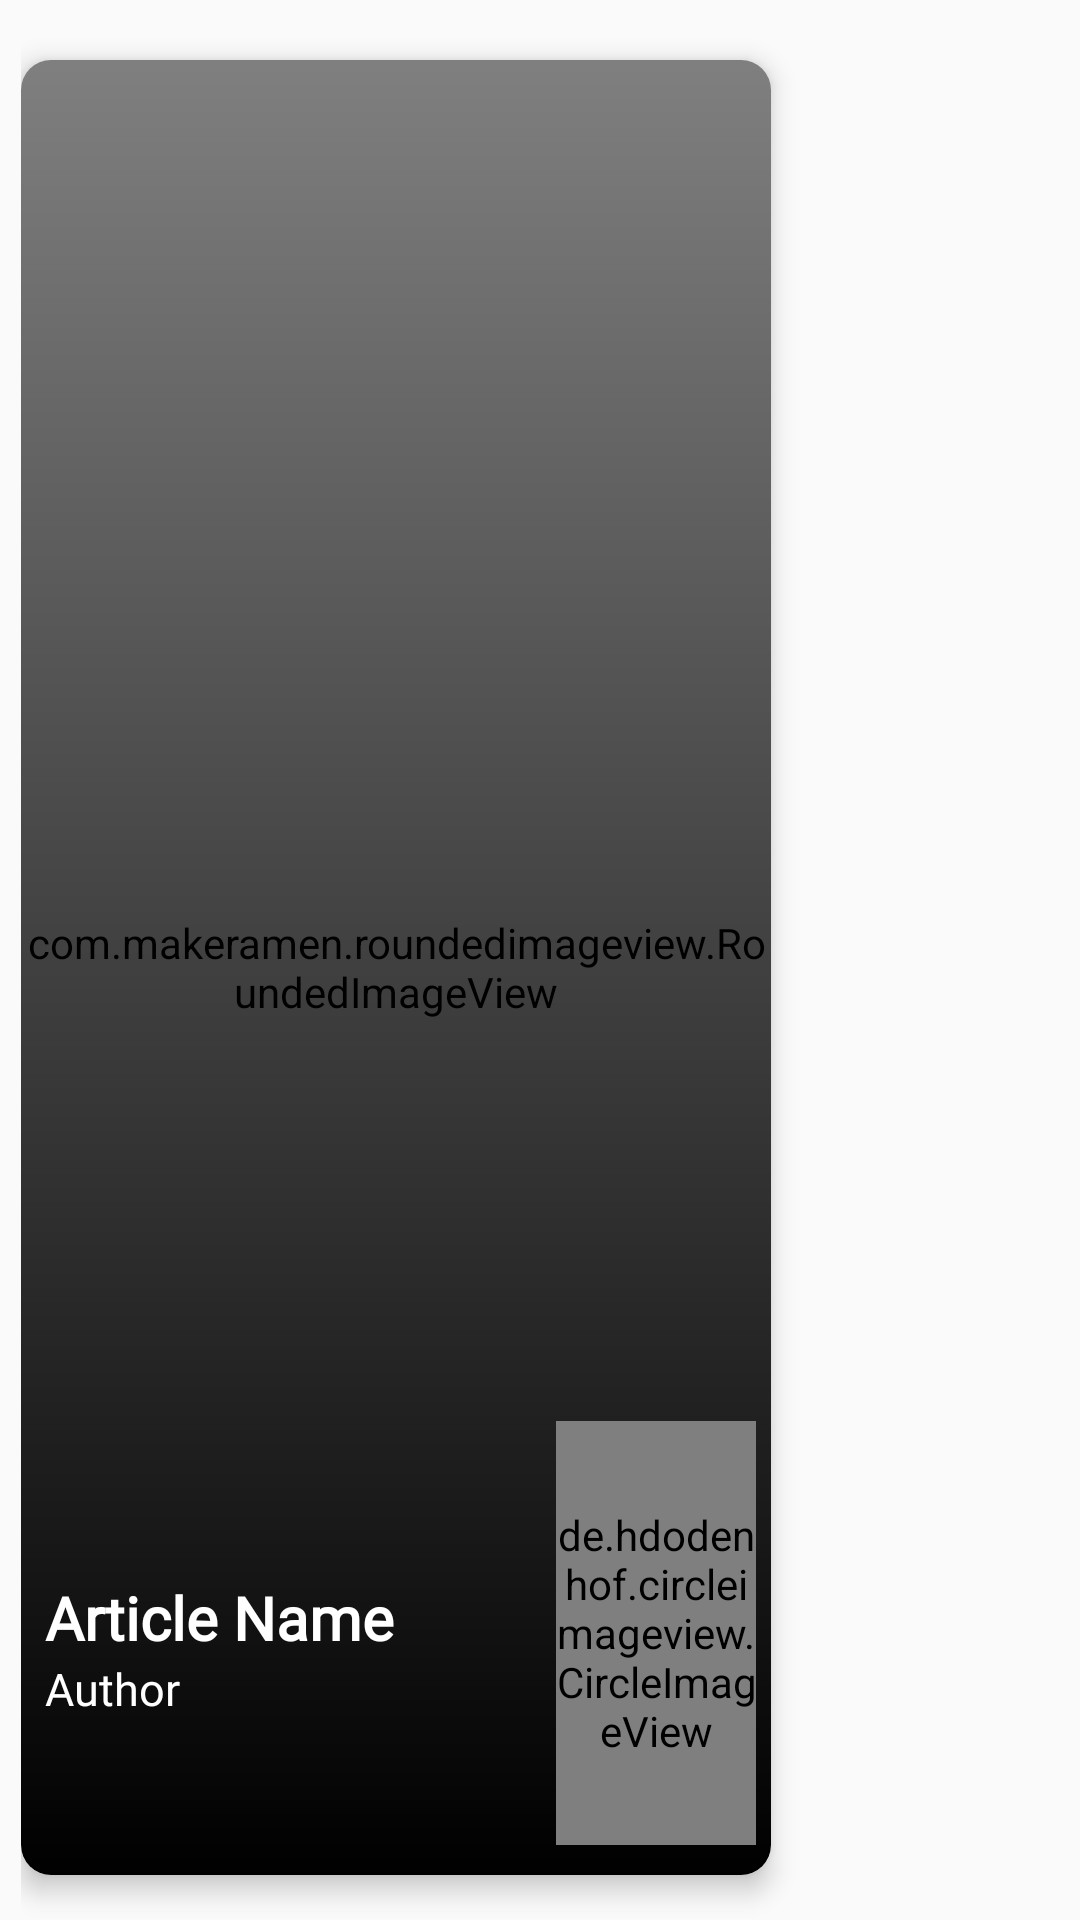

The Android layout XML behind this screen, and the referenced resources:
<!-- AndroidManifest.xml: application theme AppTheme -->
<!-- res/layout/magpage_layout.xml -->
<?xml version="1.0" encoding="utf-8"?>
<LinearLayout xmlns:android="http://schemas.android.com/apk/res/android"
    xmlns:app="http://schemas.android.com/apk/res-auto"
    android:orientation="vertical"
    android:layout_width="wrap_content"
    android:layout_height="match_parent"
    android:paddingTop="5dp"
    android:paddingLeft="7dp"
    >

    <android.support.v7.widget.CardView
        android:layout_marginBottom="15dp"
        android:layout_marginTop="15dp"
        android:layout_width="250dp"
        android:layout_height="match_parent"
        app:cardCornerRadius="10dp"
        app:cardElevation="5dp"



        >

            <FrameLayout
                android:layout_width="match_parent"
                android:layout_height="match_parent">


                <com.makeramen.roundedimageview.RoundedImageView
                    android:id="@+id/cardbg"
                    android:layout_width="match_parent"
                    android:layout_height="match_parent"

                    android:scaleType="fitXY"
                    app:riv_corner_radius="10dp"
                    />

                <LinearLayout

                    android:layout_width="match_parent"
                    android:layout_height="match_parent"
                    android:orientation="vertical"
                    android:background="@drawable/maggradient"
                    >
                    <LinearLayout
                        android:layout_width="match_parent"
                        android:layout_height="0dp"
                        android:layout_weight="3">
                    </LinearLayout>
                    <LinearLayout
                        android:layout_width="match_parent"
                        android:layout_height="0dp"
                        android:layout_weight="1"
                        android:orientation="horizontal"
                        >
                        <LinearLayout
                            android:gravity="center_vertical"
                            android:paddingLeft="8dp"
                            android:layout_width="0dp"
                            android:layout_weight="5"
                            android:orientation="vertical"
                            android:layout_height="match_parent">
                            <TextView
                                android:id="@+id/articleName"
                                android:layout_width="wrap_content"
                                android:layout_height="wrap_content"
                                android:textSize="20dp"
                                android:fontFamily="@font/ubuntu"
                                android:text="Article Name"
                                android:ellipsize="end"
                                android:maxLines="2"
                                android:textStyle="bold"
                                android:textColor="@color/white"
                                />
                            <TextView
                                android:id="@+id/authorName"
                                android:layout_width="wrap_content"
                                android:layout_height="wrap_content"
                                android:textSize="15dp"
                                android:fontFamily="@font/ubuntu"
                                android:text="Author"
                                android:textColor="@color/white"
                                />
                        </LinearLayout>
                        <LinearLayout
                            android:layout_width="0dp"
                            android:layout_weight="2"
                            android:orientation="vertical"
                            android:paddingRight="5dp"
                            android:layout_height="match_parent">
                        <de.hdodenhof.circleimageview.CircleImageView
                            android:id="@+id/authimg"
                            android:layout_width="match_parent"
                            android:layout_height="match_parent"
                            android:src="@drawable/prosq"
                            android:layout_marginBottom="10dp"
                            />
                        </LinearLayout>

                    </LinearLayout>

                </LinearLayout>
            </FrameLayout>




    </android.support.v7.widget.CardView>
</LinearLayout>
<!-- resources referenced by this layout -->
<resources>
  <color name="white">#FFFFFF</color>
  <!-- drawable maggradient (drawable) -->
  <?xml version="1.0" encoding="utf-8"?>
  <shape xmlns:android="http://schemas.android.com/apk/res/android"
      android:shape="rectangle" >
  
      <gradient
          android:angle="90"
          android:endColor="#00000000"
          android:startColor="#ff000000"
           />
  
  
      <corners
          android:radius="10dp"
          />
  
  </shape>
  <!-- drawable prosq: png bitmap (drawable, 107126 bytes) -->
  <style name="AppTheme" parent="Theme.AppCompat.Light.DarkActionBar">
          
          <item name="colorPrimary">@color/colorPrimary</item>
          <item name="colorPrimaryDark">@color/colorPrimaryDark</item>
          <item name="colorAccent">@color/colorAccent</item>
      </style>
  <color name="colorPrimary">#3F51B5</color>
  <color name="colorPrimaryDark">#303F9F</color>
  <color name="colorAccent">#9f378f</color>
</resources>
